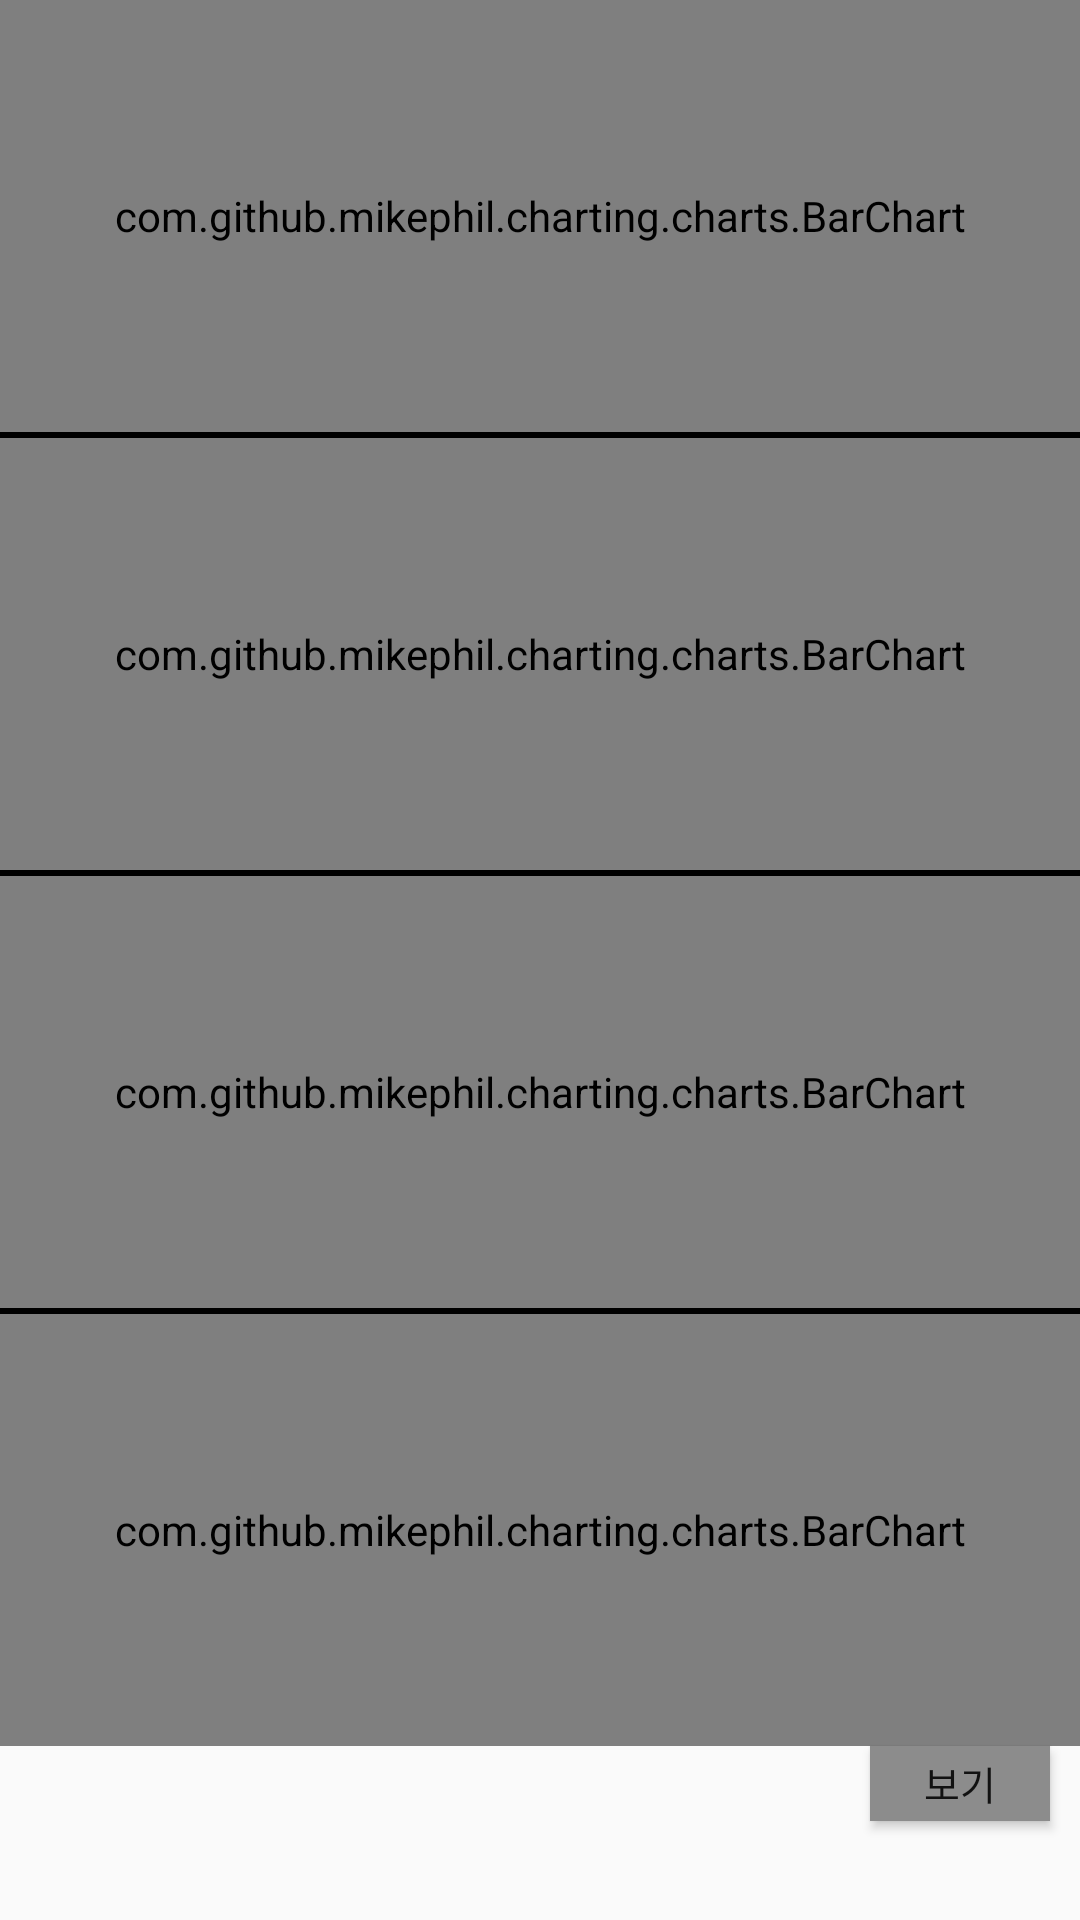

Produce the Android XML layout that renders to this screen, including the resource entries it uses.
<!-- AndroidManifest.xml: application theme AppTheme -->
<!-- res/layout/activity_compare_graph.xml -->
<?xml version="1.0" encoding="utf-8"?>

<android.support.constraint.ConstraintLayout xmlns:android="http://schemas.android.com/apk/res/android"
    xmlns:app="http://schemas.android.com/apk/res-auto"
    xmlns:tools="http://schemas.android.com/tools"
    android:layout_width="match_parent"
    android:layout_height="match_parent"
    tools:context="com.example.jgh.myapplication.Activity.CompareGraph">


    <LinearLayout
        xmlns:android="http://schemas.android.com/apk/res/android"
        xmlns:tools="http://schemas.android.com/tools"
        android:layout_width="match_parent"
        android:layout_height="match_parent"
        android:orientation="vertical">
        <LinearLayout
            android:id="@+id/mainLayout"
            android:layout_width="fill_parent"
            android:layout_height="144dp"
            android:layout_column="0"
            android:layout_row="0"
            android:orientation="vertical"
            android:background="#FFFFFF">

            <com.github.mikephil.charting.charts.BarChart
                android:id="@+id/chart1"
                android:layout_width="fill_parent"
                android:layout_height="fill_parent"
                ></com.github.mikephil.charting.charts.BarChart>
        </LinearLayout>
        <LinearLayout
            android:layout_width="fill_parent"
            android:layout_height="2dp"
            android:layout_column="0"
            android:layout_row="1"
            android:orientation="vertical"
            android:background="#000000">
        </LinearLayout>
        <LinearLayout
            android:id="@+id/mainLayout1"
            android:layout_width="fill_parent"
            android:layout_height="144dp"
            android:layout_column="0"
            android:layout_row="2"
            android:orientation="vertical"
            android:background="#FFFFFF">

            <com.github.mikephil.charting.charts.BarChart
                android:id="@+id/chart2"
                android:layout_width="fill_parent"
                android:layout_height="fill_parent"
                ></com.github.mikephil.charting.charts.BarChart>
        </LinearLayout>
        <LinearLayout
            android:layout_width="fill_parent"
            android:layout_height="2dp"
            android:layout_column="0"
            android:layout_row="3"
            android:orientation="vertical"
            android:background="#000000"/>
        <LinearLayout
            android:id="@+id/mainLayout2"
            android:layout_width="fill_parent"
            android:layout_height="144dp"
            android:layout_column="0"
            android:layout_row="4"
            android:orientation="vertical"
            android:background="#FFFFFF">
            <GridLayout
                android:layout_width="fill_parent"
                android:layout_height="fill_parent"
                android:layout_column="3"

                android:layout_row ="5">

                <com.github.mikephil.charting.charts.BarChart
                    android:id="@+id/chart3"
                    android:layout_width="fill_parent"
                    android:layout_height="fill_parent"
                    ></com.github.mikephil.charting.charts.BarChart>
            </GridLayout>

        </LinearLayout>
        <LinearLayout
            android:layout_width="fill_parent"
            android:layout_height="2dp"
            android:layout_column="0"
            android:layout_row="1"
            android:orientation="vertical"
            android:background="#000000">
        </LinearLayout>
        <LinearLayout
            android:id="@+id/mainLayout3"
            android:layout_width="fill_parent"
            android:layout_height="144dp"
            android:layout_column="0"
            android:layout_row="4"
            android:orientation="vertical"
            android:background="#FFFFFF">
            <GridLayout
                android:layout_width="fill_parent"
                android:layout_height="fill_parent"
                android:layout_column="3"

                android:layout_row ="5">

                <com.github.mikephil.charting.charts.BarChart
                    android:id="@+id/chart4"
                    android:layout_width="fill_parent"
                    android:layout_height="fill_parent"
                    ></com.github.mikephil.charting.charts.BarChart>
            </GridLayout>

        </LinearLayout>
        <Button
            android:id="@+id/show_graph"
            android:layout_width="60dp"
            android:layout_height="25dp"
            android:layout_marginLeft="290dp"
            android:background="#8C8C8C"
            android:onClick="onClickshow"
            android:text="보기"
            android:textSize="13dp"/>
    </LinearLayout>
 </android.support.constraint.ConstraintLayout>
<!-- resources referenced by this layout -->
<resources>
  <style name="AppTheme" parent="Theme.AppCompat.Light.DarkActionBar">
          
          <item name="colorPrimary">@color/colorPrimary</item>
          <item name="colorPrimaryDark">@color/colorPrimaryDark</item>
          <item name="colorAccent">@color/colorAccent</item>
      </style>
  <color name="colorPrimary">#4C4C4C</color>
  <color name="colorPrimaryDark">#303F9F</color>
  <color name="colorAccent">#FF4081</color>
</resources>
